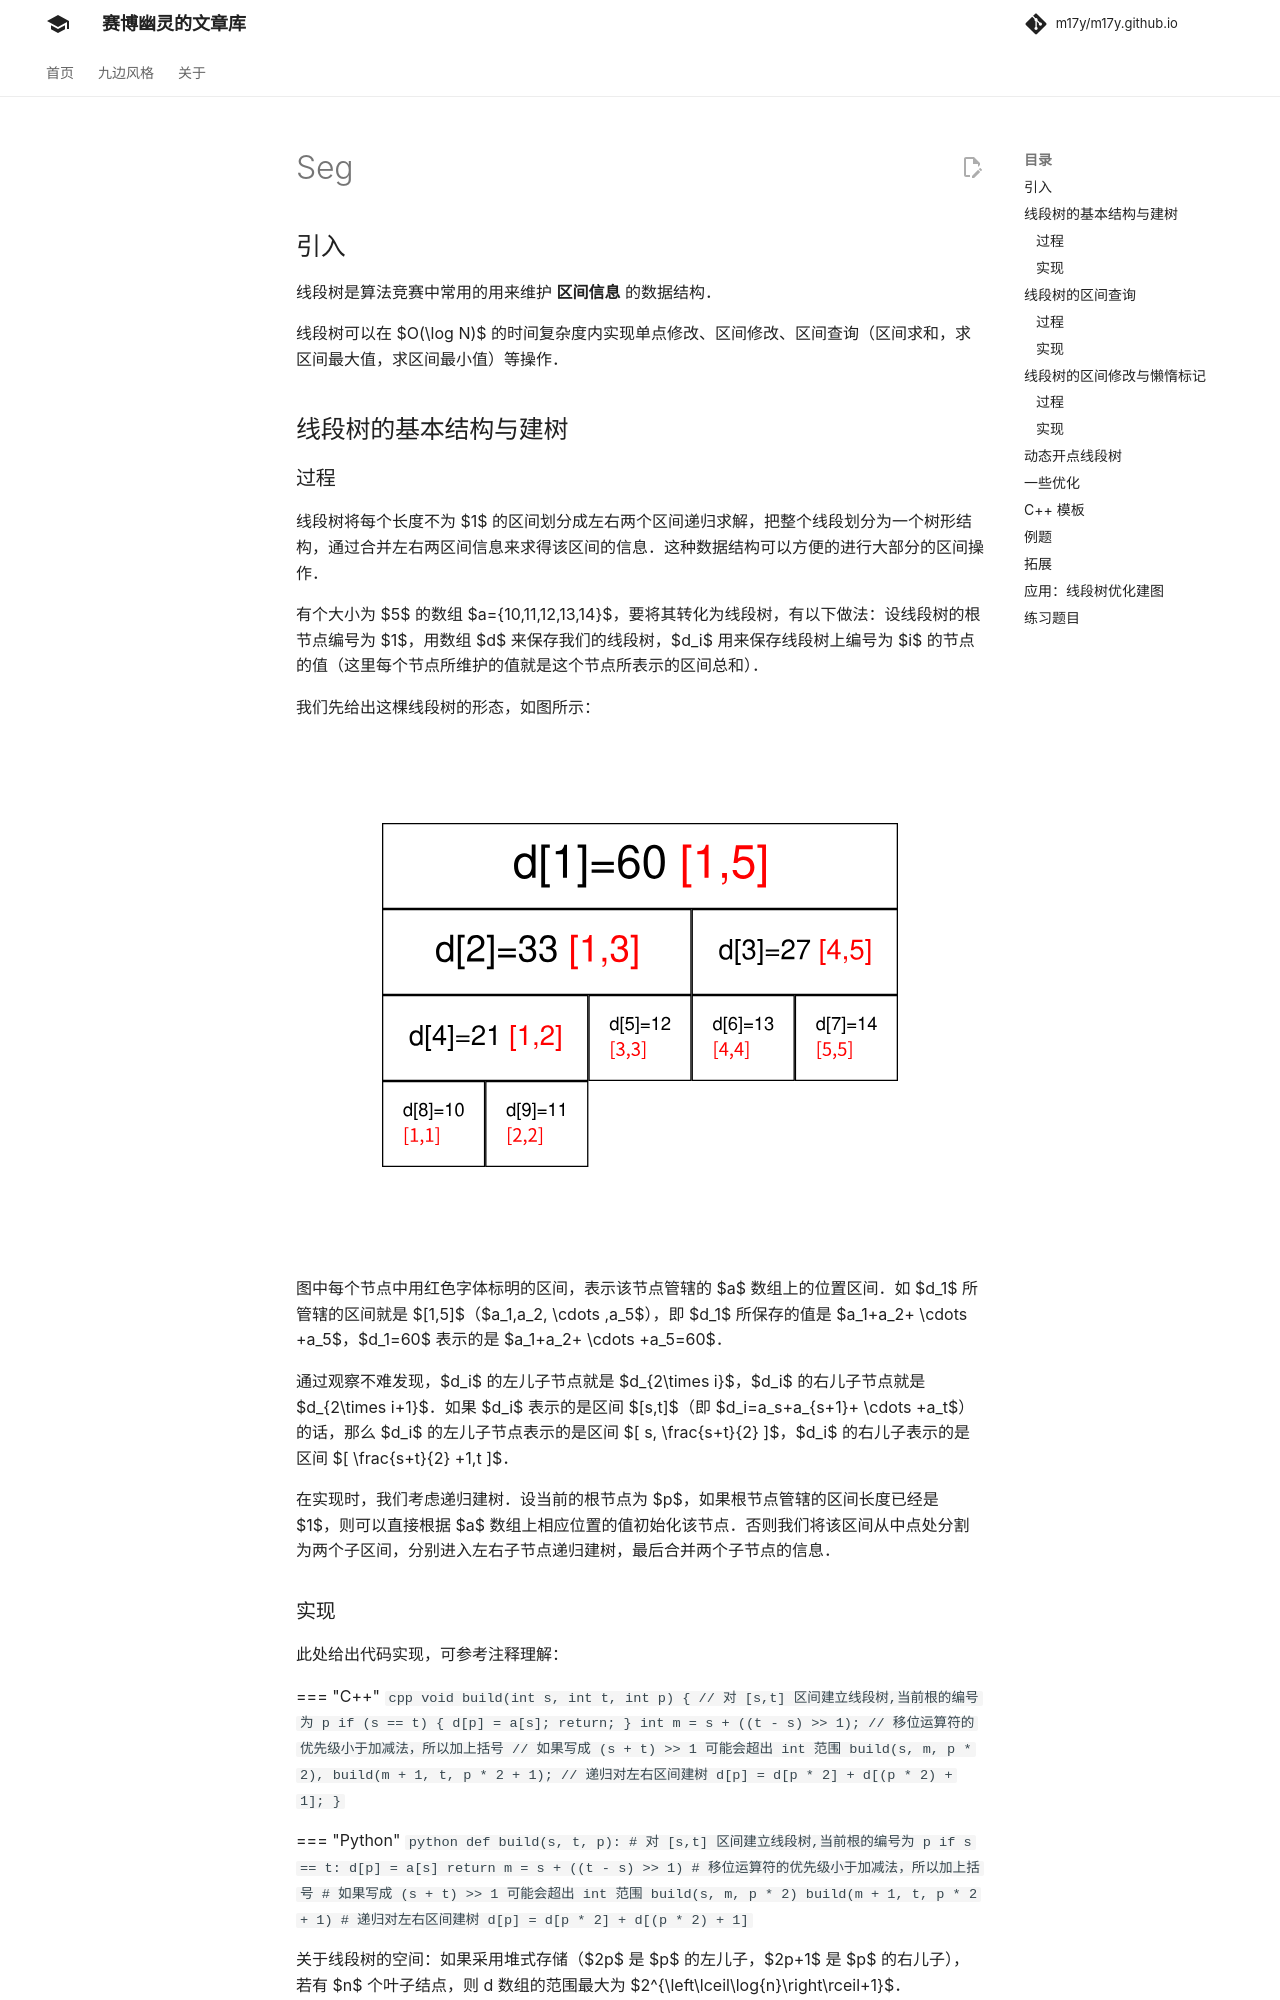

repository: m17y/m17y.github.io · page: ds/seg/index.html · generator: mkdocs

author: Marcythm, Ir1d, Ycrpro, Xeonacid, konnyakuxzy, CJSoft, HeRaNO, ethan-enhe, ChungZH, Chrogeek, hsfzLZH1, billchenchina, orzAtalod, luoguojie, Early0v0, wy-luke

## 引入

线段树是算法竞赛中常用的用来维护 **区间信息** 的数据结构。

线段树可以在 $O(\log N)$ 的时间复杂度内实现单点修改、区间修改、区间查询（区间求和，求区间最大值，求区间最小值）等操作。

## 线段树

### 线段树的基本结构与建树

#### 过程

线段树将每个长度不为 $1$ 的区间划分成左右两个区间递归求解，把整个线段划分为一个树形结构，通过合并左右两区间信息来求得该区间的信息。这种数据结构可以方便的进行大部分的区间操作。

有个大小为 $5$ 的数组 $a=\{10,11,12,13,14\}$，要将其转化为线段树，有以下做法：设线段树的根节点编号为 $1$，用数组 $d$ 来保存我们的线段树，$d_i$ 用来保存线段树上编号为 $i$ 的节点的值（这里每个节点所维护的值就是这个节点所表示的区间总和）。

我们先给出这棵线段树的形态，如图所示：

![](./images/segt1.svg)

图中每个节点中用红色字体标明的区间，表示该节点管辖的 $a$ 数组上的位置区间。如 $d_1$ 所管辖的区间就是 $[1,5]$（$a_1,a_2, \cdots ,a_5$），即 $d_1$ 所保存的值是 $a_1+a_2+ \cdots +a_5$，$d_1=60$ 表示的是 $a_1+a_2+ \cdots +a_5=60$。

通过观察不难发现，$d_i$ 的左儿子节点就是 $d_{2\times i}$，$d_i$ 的右儿子节点就是 $d_{2\times i+1}$。如果 $d_i$ 表示的是区间 $[s,t]$（即 $d_i=a_s+a_{s+1}+ \cdots +a_t$）的话，那么 $d_i$ 的左儿子节点表示的是区间 $[ s, \frac{s+t}{2} ]$，$d_i$ 的右儿子表示的是区间 $[ \frac{s+t}{2} +1,t ]$。

在实现时，我们考虑递归建树。设当前的根节点为 $p$，如果根节点管辖的区间长度已经是 $1$，则可以直接根据 $a$ 数组上相应位置的值初始化该节点。否则我们将该区间从中点处分割为两个子区间，分别进入左右子节点递归建树，最后合并两个子节点的信息。

#### 实现

此处给出代码实现，可参考注释理解：

=== "C++"
    ```cpp
    void build(int s, int t, int p) {
      // 对 [s,t] 区间建立线段树,当前根的编号为 p
      if (s == t) {
        d[p] = a[s];
        return;
      }
      int m = s + ((t - s) >> 1);
      // 移位运算符的优先级小于加减法，所以加上括号
      // 如果写成 (s + t) >> 1 可能会超出 int 范围
      build(s, m, p * 2), build(m + 1, t, p * 2 + 1);
      // 递归对左右区间建树
      d[p] = d[p * 2] + d[(p * 2) + 1];
    }
    ```

=== "Python"
    ```python
    def build(s, t, p):
        # 对 [s,t] 区间建立线段树,当前根的编号为 p
        if s == t:
            d[p] = a[s]
            return
        m = s + ((t - s) >> 1)
        # 移位运算符的优先级小于加减法，所以加上括号
        # 如果写成 (s + t) >> 1 可能会超出 int 范围
        build(s, m, p * 2); build(m + 1, t, p * 2 + 1)
        # 递归对左右区间建树
        d[p] = d[p * 2] + d[(p * 2) + 1]
    ```

关于线段树的空间：如果采用堆式存储（$2p$ 是 $p$ 的左儿子，$2p+1$ 是 $p$ 的右儿子），若有 $n$ 个叶子结点，则 d 数组的范围最大为 $2^{\left\lceil\log{n}\right\rceil+1}$。

分析：容易知道线段树的深度是 $\left\lceil\log{n}\right\rceil$ 的，则在堆式储存情况下叶子节点（包括无用的叶子节点）数量为 $2^{\left\lceil\log{n}\right\rceil}$ 个，又由于其为一棵完全二叉树，则其总节点个数 $2^{\left\lceil\log{n}\right\rceil+1}-1$。当然如果你懒得计算的话可以直接把数组长度设为 $4n$，因为 $\frac{2^{\left\lceil\log{n}\right\rceil+1}-1}{n}$ 的最大值在 $n=2^{x}+1(x\in N_{+})$ 时取到，此时节点数为 $2^{\left\lceil\log{n}\right\rceil+1}-1=2^{x+2}-1=4n-5$。

### 线段树的区间查询
